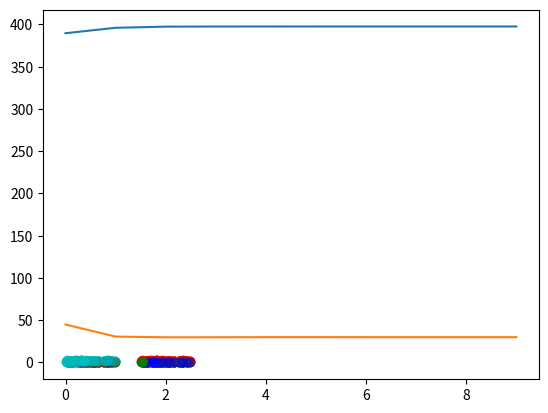

This chart was generated by the following Python code:
import numpy as np
import matplotlib.pyplot as plt

N = 100
X = np.random.rand(N,2)

X = np.r_[X, X+np.array([0,1.5])]
X = np.r_[X, X+np.array([1.5,0])]

K = 4
C = X[np.random.choice(N*4, K)]

def Expectation(X, C):
    Rnk = np.zeros((N * 4, K))
    for i, x in enumerate(X):
        # 거리
        # k = np.argmin(np.linalg.norm(C - x, axis=1))
        # cosine similarity
        k = np.argmax(np.dot(C, x)/(np.linalg.norm(C, axis=1)*np.linalg.norm(x)))
        Rnk[i, k] = 1

    return Rnk

def Maximization(X_c):
    return np.average(X_c, axis=0)


SE = list()
SC = list()
Cs = list()

Cs.append(C)

cm = ['r','g','b','c','m','y','k']
for _ in range(10):
    Rnk = Expectation(X, C)
    se = 0.0
    sc = 0.0
    for i, c in enumerate(C):
        se += np.linalg.norm(X[Rnk[:,i] == 1] - c)
        sc += np.sum(np.dot(X[Rnk[:,i] == 1], c)/(np.linalg.norm(c)*np.linalg.norm(X[Rnk[:,i] == 1], axis=1)))
        C[i] = Maximization(X[Rnk[:,i] == 1])

    SE.append(se)
    SC.append(sc)
    Cs.append(C)

    for i, c in enumerate(C):
        x_c = X[Rnk[:, i] == 1]
        plt.scatter(x_c[:, 0], x_c[:, 1], c=cm[i], alpha=.1)

    plt.scatter(C[:, 0], C[:, 1], c=cm[:K])
    plt.show()

plt.plot(SC)
plt.plot(SE)
plt.show()


